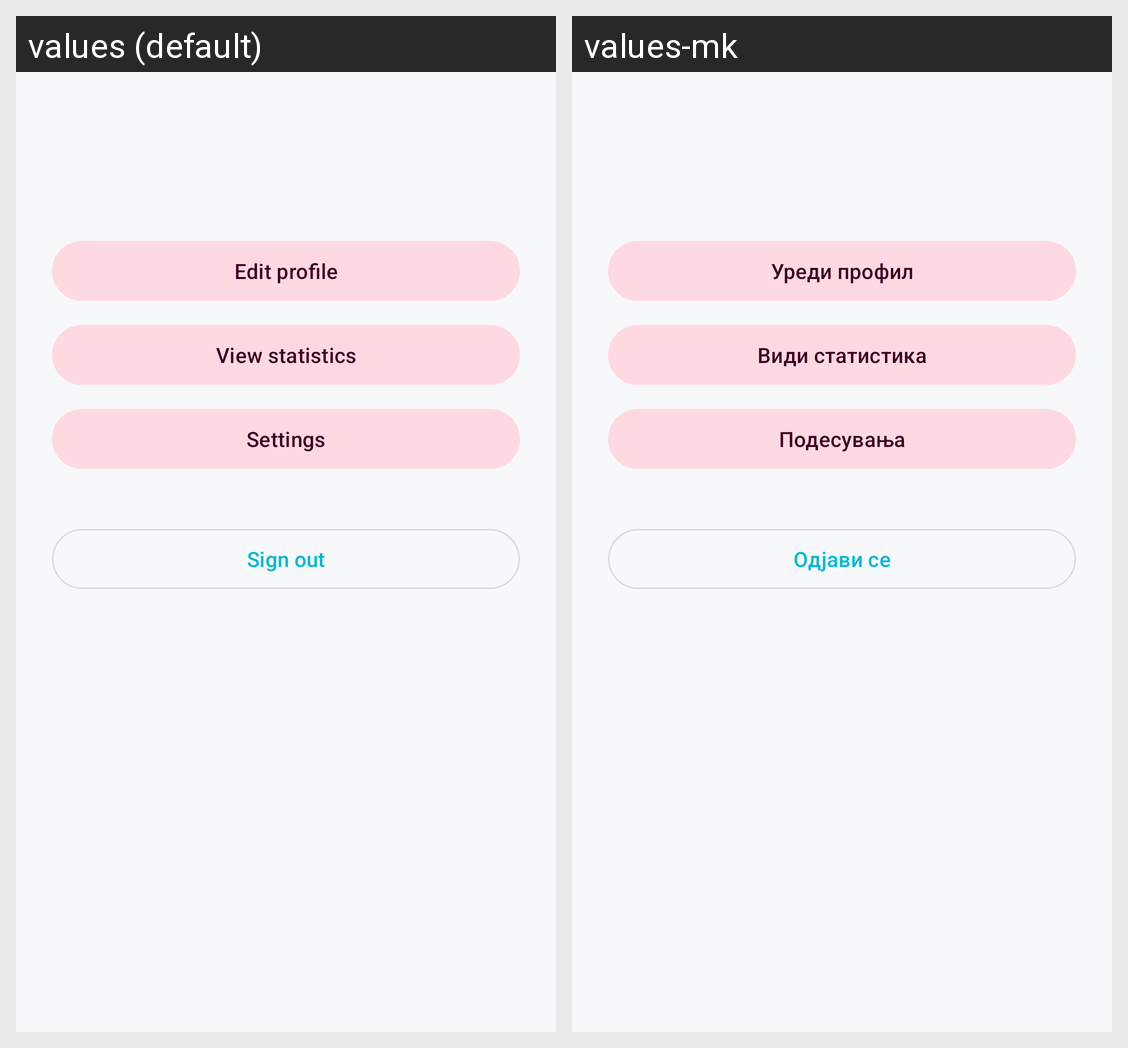

The same Android screen rendered under two of its app's locales, left to right. List the strings drawn on it with the default value and each locale's translation.
Android screen res/layout/fragment_profile.xml rendered under 2 locales, left to right: values (default), values-mk. Device: Nexus 5 (rendered at 1080×1920; each locale shown at half size, 540×960, under a caption strip naming it); theme Theme.GameVault.
Strings drawn on this screen, with the default value and each locale's value (text and hints the layout hard-codes, and strings that could not be matched under every locale, appear in the picture but are not listed):

edit_profile_title
  values: Edit profile
  values-mk: Уреди профил

view_statistics
  values: View statistics
  values-mk: Види статистика

settings
  values: Settings
  values-mk: Подесувања

auth_sign_out
  values: Sign out
  values-mk: Одјави се
